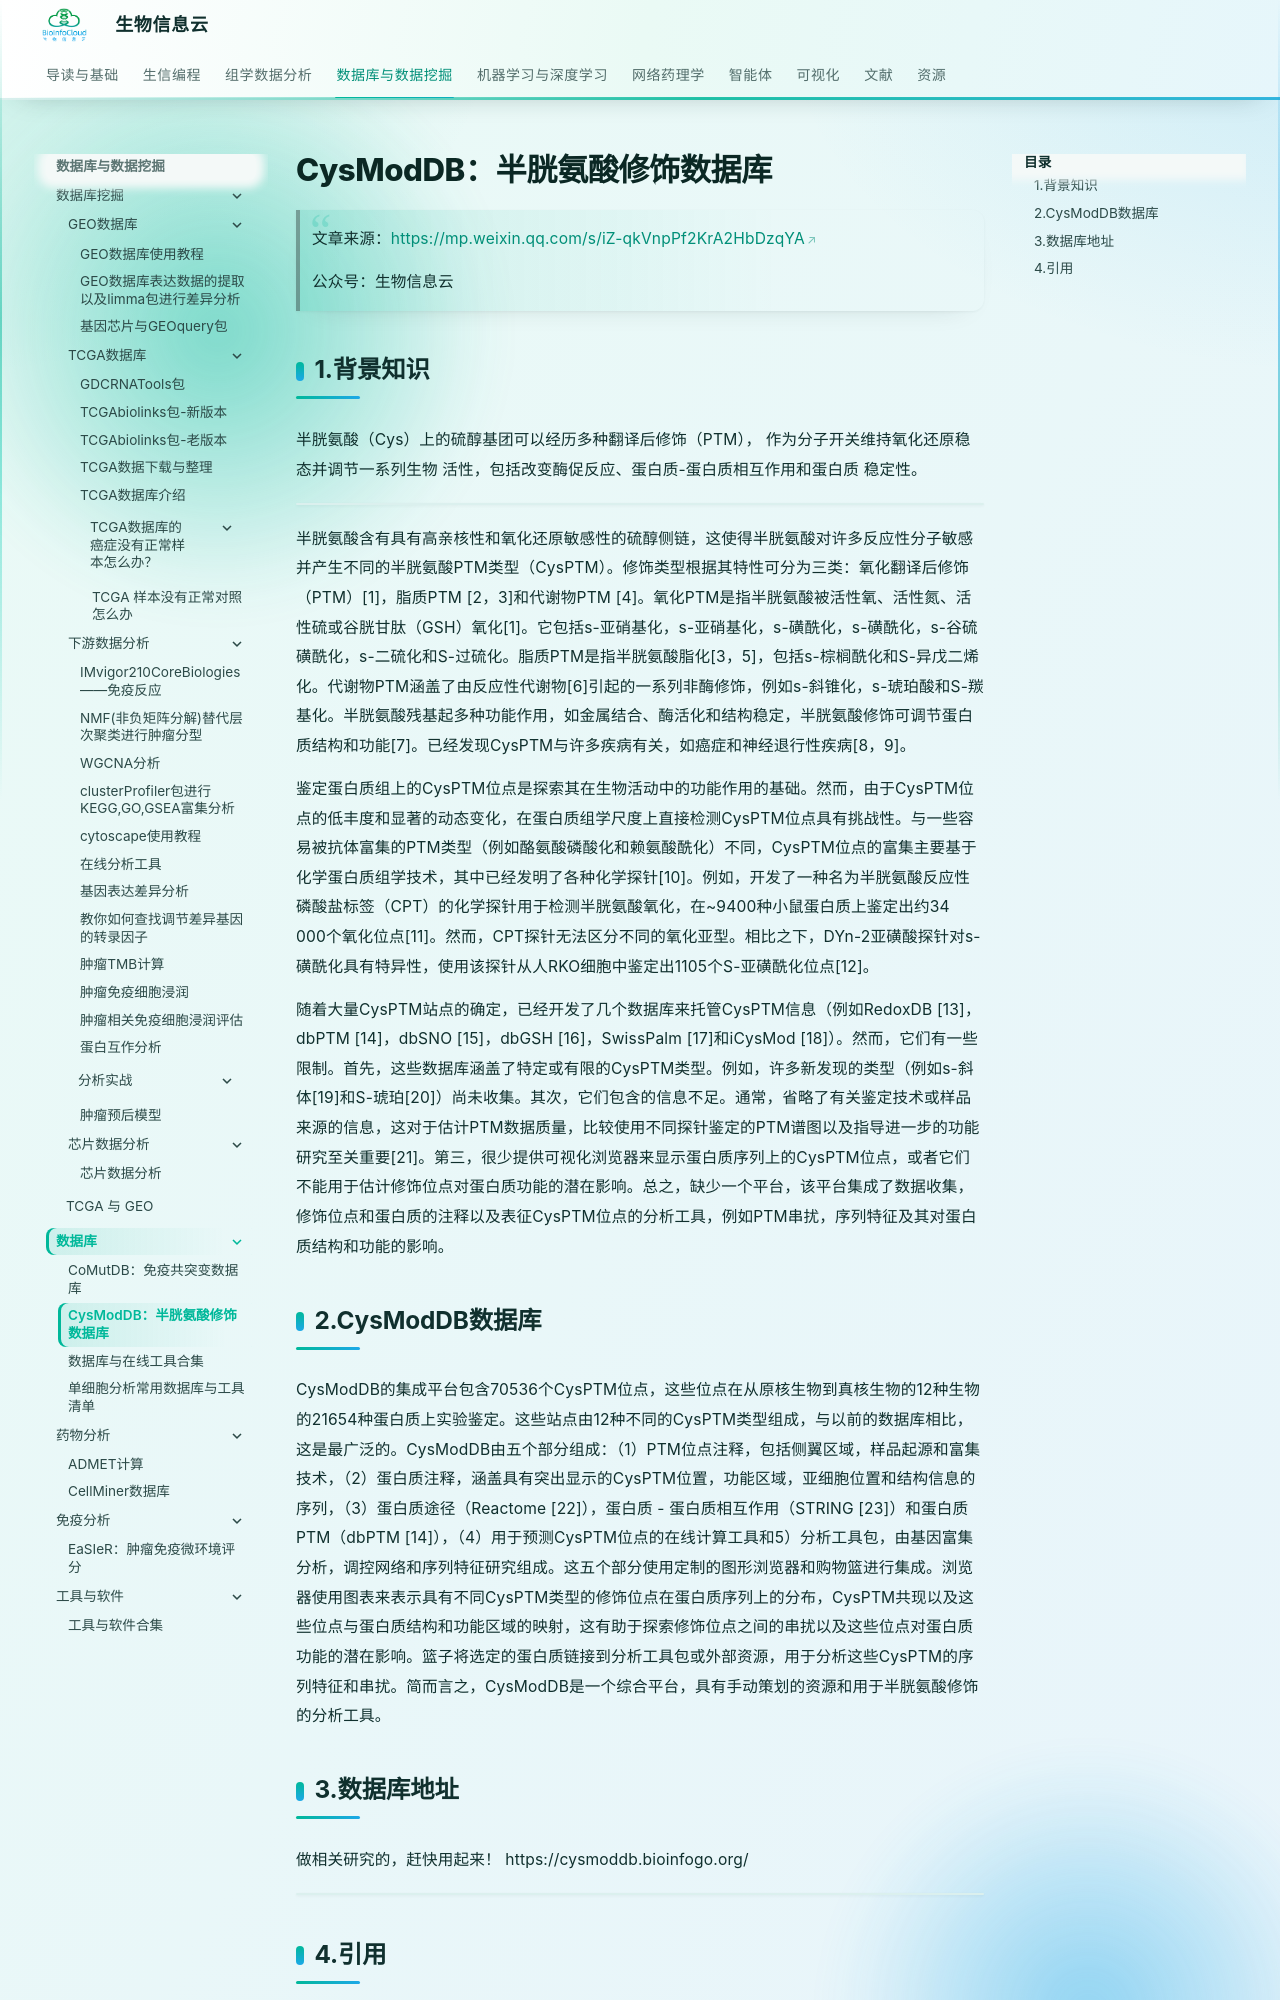

repository: BioInfoCloud/note · page: BioInfo/database/CysModDB/index.html · generator: mkdocs

# CysModDB：半胱氨酸修饰数据库

> 文章来源：[https://mp.weixin.qq.com/s/iZ-qkVnpPf2KrA2HbDzqYA](https://mp.weixin.qq.com/s/iZ-qkVnpPf2KrA2HbDzqYA)
>
> 公众号：生物信息云

## 1.背景知识

半胱氨酸（Cys）上的硫醇基团可以经历多种翻译后修饰（PTM）， 作为分子开关维持氧化还原稳态并调节一系列生物 活性，包括改变酶促反应、蛋白质-蛋白质相互作用和蛋白质 稳定性。
![](https://medbioinfocloud-1251590549.cos.ap-guangzhou.myqcloud.com/notepic202211211552593.png)
半胱氨酸含有具有高亲核性和氧化还原敏感性的硫醇侧链，这使得半胱氨酸对许多反应性分子敏感并产生不同的半胱氨酸PTM类型（CysPTM）。修饰类型根据其特性可分为三类：氧化翻译后修饰（PTM）[1]，脂质PTM [2，3]和代谢物PTM [4]。氧化PTM是指半胱氨酸被活性氧、活性氮、活性硫或谷胱甘肽（GSH）氧化[1]。它包括s-亚硝基化，s-亚硝基化，s-磺酰化，s-磺酰化，s-谷硫磺酰化，s-二硫化和S-过硫化。脂质PTM是指半胱氨酸脂化[3，5]，包括s-棕榈酰化和S-异戊二烯化。代谢物PTM涵盖了由反应性代谢物[6]引起的一系列非酶修饰，例如s-斜锥化，s-琥珀酸和S-羰基化。半胱氨酸残基起多种功能作用，如金属结合、酶活化和结构稳定，半胱氨酸修饰可调节蛋白质结构和功能[7]。已经发现CysPTM与许多疾病有关，如癌症和神经退行性疾病[8，9]。

鉴定蛋白质组上的CysPTM位点是探索其在生物活动中的功能作用的基础。然而，由于CysPTM位点的低丰度和显著的动态变化，在蛋白质组学尺度上直接检测CysPTM位点具有挑战性。与一些容易被抗体富集的PTM类型（例如酪氨酸磷酸化和赖氨酸酰化）不同，CysPTM位点的富集主要基于化学蛋白质组学技术，其中已经发明了各种化学探针[10]。例如，开发了一种名为半胱氨酸反应性磷酸盐标签（CPT）的化学探针用于检测半胱氨酸氧化，在~9400种小鼠蛋白质上鉴定出约34 000个氧化位点[11]。然而，CPT探针无法区分不同的氧化亚型。相比之下，DYn-2亚磺酸探针对s-磺酰化具有特异性，使用该探针从人RKO细胞中鉴定出1105个S-亚磺酰化位点[12]。

随着大量CysPTM站点的确定，已经开发了几个数据库来托管CysPTM信息（例如RedoxDB [13]，dbPTM [14]，dbSNO [15]，dbGSH [16]，SwissPalm [17]和iCysMod [18]）。然而，它们有一些限制。首先，这些数据库涵盖了特定或有限的CysPTM类型。例如，许多新发现的类型（例如s-斜体[19]和S-琥珀[20]）尚未收集。其次，它们包含的信息不足。通常，省略了有关鉴定技术或样品来源的信息，这对于估计PTM数据质量，比较使用不同探针鉴定的PTM谱图以及指导进一步的功能研究至关重要[21]。第三，很少提供可视化浏览器来显示蛋白质序列上的CysPTM位点，或者它们不能用于估计修饰位点对蛋白质功能的潜在影响。总之，缺少一个平台，该平台集成了数据收集，修饰位点和蛋白质的注释以及表征CysPTM位点的分析工具，例如PTM串扰，序列特征及其对蛋白质结构和功能的影响。

## 2.CysModDB数据库

CysModDB的集成平台包含70536个CysPTM位点，这些位点在从原核生物到真核生物的12种生物的21654种蛋白质上实验鉴定。这些站点由12种不同的CysPTM类型组成，与以前的数据库相比，这是最广泛的。CysModDB由五个部分组成：（1）PTM位点注释，包括侧翼区域，样品起源和富集技术，（2）蛋白质注释，涵盖具有突出显示的CysPTM位置，功能区域，亚细胞位置和结构信息的序列，（3）蛋白质途径（Reactome [22]），蛋白质 - 蛋白质相互作用（STRING [23]）和蛋白质PTM（dbPTM [14]），（4）用于预测CysPTM位点的在线计算工具和5）分析工具包，由基因富集分析，调控网络和序列特征研究组成。这五个部分使用定制的图形浏览器和购物篮进行集成。浏览器使用图表来表示具有不同CysPTM类型的修饰位点在蛋白质序列上的分布，CysPTM共现以及这些位点与蛋白质结构和功能区域的映射，这有助于探索修饰位点之间的串扰以及这些位点对蛋白质功能的潜在影响。篮子将选定的蛋白质链接到分析工具包或外部资源，用于分析这些CysPTM的序列特征和串扰。简而言之，CysModDB是一个综合平台，具有手动策划的资源和用于半胱氨酸修饰的分析工具。

## 3.数据库地址

 做相关研究的，赶快用起来！ https://cysmoddb.bioinfogo.org/
![](https://medbioinfocloud-1251590549.cos.ap-guangzhou.myqcloud.com/notepic202211211524588.png)
